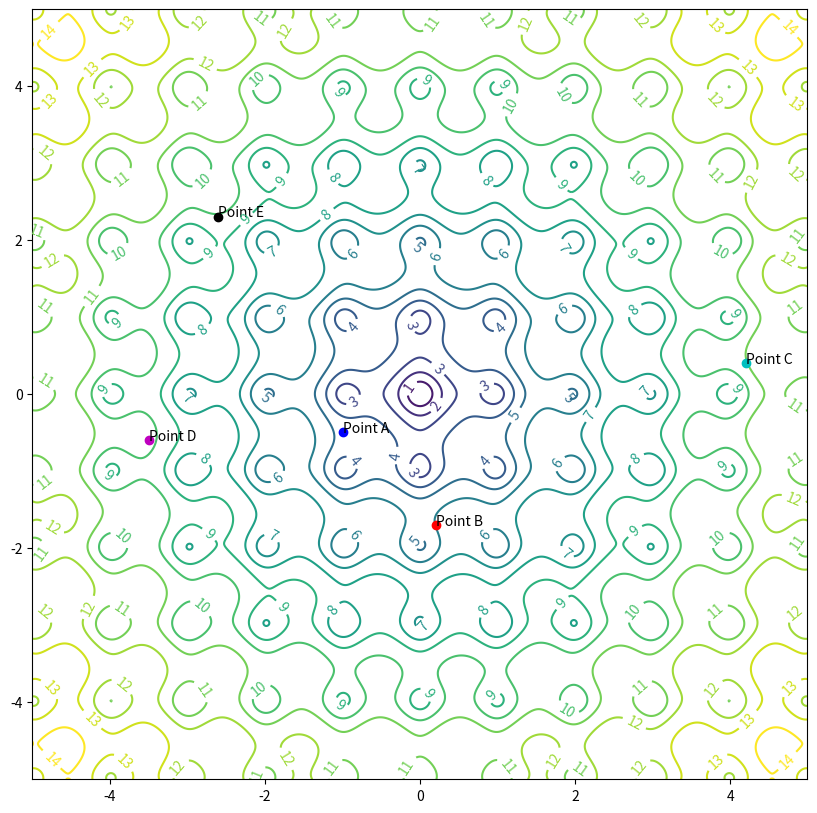

Reproduce this figure in Python. (Note: this script raises an exception after producing the figure.)
import numpy as np
import matplotlib.mlab as mlab
import matplotlib.pyplot as plt
from matplotlib.animation import FuncAnimation
import math

# https://stackoverflow.com/questions/20228546/how-do-i-apply-some-function-to-a-python-meshgrid
@np.vectorize
# https://github.com/adhishagc/Ackley-Function
def ackley_function(x,y):
  #returns the point value of the given coordinate
  part_1 = -0.2*math.sqrt(0.5*(x*x + y*y))
  part_2 = 0.5*(math.cos(2*math.pi*x) + math.cos(2*math.pi*y))
  value = math.exp(1) + 20 - 20 * math.exp(part_1) - math.exp(part_2)
  #returning the value
  return value

def derivative_x(x,y):
    part_1 = 2.82842712474619 * x * math.exp(-0.14142135623731 * math.sqrt(x*x + y*y))/(math.sqrt(x*x + y*y))
    part_2 = math.pi * math.exp(0.5*(math.cos(2*math.pi*x) + math.cos(2*math.pi*y))) * math.sin(2*math.pi*x)
    return part_1 + part_2

def derivative_y(x,y):
    part_1 = 2.82842712474619 * y * math.exp(-0.14142135623731 * math.sqrt(x*x + y*y))/(math.sqrt(x*x + y*y))
    part_2 = math.pi * math.exp(0.5*(math.cos(2*math.pi*x) + math.cos(2*math.pi*y))) * math.sin(2*math.pi*y)
    return part_1 + part_2

delta = 0.01
x = np.arange(-5.0, 5.0, delta)
y = np.arange(-5.0, 5.0, delta)
# https://numpy.org/doc/stable/reference/generated/numpy.meshgrid.html
X, Y = np.meshgrid(x, y)
Z = ackley_function(X,Y)

# https://stackoverflow.com/questions/332289/how-do-you-change-the-size-of-figures-drawn-with-matplotlib
fig, ax = plt.subplots(figsize=[10, 10])
levels = np.arange(0.0, 15.0, 1)
CS = plt.contour(X, Y, Z, levels=levels)
plt.clabel(CS, inline=1, fontsize=10)

A = [-1, -0.5]
B = [0.2, -1.7]
C = [4.2, 0.4]
D = [-3.5, -0.6]
E = [-2.6, 2.3]

ax.plot(A[0], A[1], 'bo')
ax.plot(B[0], B[1], 'ro')
ax.plot(C[0], C[1], 'co')
ax.plot(D[0], D[1], 'mo')
ax.plot(E[0], E[1], 'ko')

# https://www.kite.com/python/answers/how-to-label-a-single-point-in-a-matplotlib-graph-in-python
ax.annotate("Point A", (A[0], A[1]))
ax.annotate("Point B", (B[0], B[1]))
ax.annotate("Point C", (C[0], C[1]))
ax.annotate("Point D", (D[0], D[1]))
ax.annotate("Point E", (E[0], E[1]))

a_history = [[],[]]
b_history = [[],[]]
c_history = [[],[]]
d_history = [[],[]]
e_history = [[],[]]

#learning_rate = 0.05
#epochs = 300

learning_rate = 0.2
epochs = 50
gamma = 0.90

# a running average of the magnitudes of recent gradients
grad_ra_A = [0,0]
grad_ra_B = [0,0]
grad_ra_C = [0,0]
grad_ra_D = [0,0]
grad_ra_E = [0,0]

for iter in range(epochs):
    #ax.plot(A[0], A[1], 'bo')
    #ax.plot(B[0], B[1], 'ro')
    #ax.plot(C[0], C[1], 'co')
    #ax.plot(D[0], D[1], 'mo')
    #ax.plot(E[0], E[1], 'ko')
    
    a_history[0].append(A[0]); a_history[1].append(A[1])
    b_history[0].append(B[0]); b_history[1].append(B[1])
    c_history[0].append(C[0]); c_history[1].append(C[1])
    d_history[0].append(D[0]); d_history[1].append(D[1])
    e_history[0].append(E[0]); e_history[1].append(E[1])
    
    grad_ra_A[0] = gamma * grad_ra_A[0] + (1 - gamma) * (derivative_x(A[0], A[1]))**2
    grad_ra_A[1] = gamma * grad_ra_A[1] + (1 - gamma) * (derivative_y(A[0], A[1]))**2
    
    A[0] = A[0] - learning_rate * (1/math.sqrt(grad_ra_A[0])) * derivative_x(A[0], A[1])
    A[1] = A[1] - learning_rate * (1/math.sqrt(grad_ra_A[1])) * derivative_y(A[0], A[1])
    
    grad_ra_B[0] = gamma * grad_ra_B[0] + (1 - gamma) * (derivative_x(B[0], B[1]))**2
    grad_ra_B[1] = gamma * grad_ra_B[1] + (1 - gamma) * (derivative_y(B[0], B[1]))**2
    
    B[0] = B[0] - learning_rate * (1/math.sqrt(grad_ra_B[0])) * derivative_x(B[0], B[1])
    B[1] = B[1] - learning_rate * (1/math.sqrt(grad_ra_B[1])) * derivative_y(B[0], B[1])
    
    grad_ra_C[0] = gamma * grad_ra_C[0] + (1 - gamma) * (derivative_x(C[0], C[1]))**2
    grad_ra_C[1] = gamma * grad_ra_C[1] + (1 - gamma) * (derivative_y(C[0], C[1]))**2
    
    C[0] = C[0] - learning_rate * (1/math.sqrt(grad_ra_C[0])) * derivative_x(C[0], C[1])
    C[1] = C[1] - learning_rate * (1/math.sqrt(grad_ra_C[1])) * derivative_y(C[0], C[1])
    
    grad_ra_D[0] = gamma * grad_ra_D[0] + (1 - gamma) * (derivative_x(D[0], D[1]))**2
    grad_ra_D[1] = gamma * grad_ra_D[1] + (1 - gamma) * (derivative_y(D[0], D[1]))**2
    
    D[0] = D[0] - learning_rate * (1/math.sqrt(grad_ra_D[0])) * derivative_x(D[0], D[1])
    D[1] = D[1] - learning_rate * (1/math.sqrt(grad_ra_D[1])) * derivative_y(D[0], D[1])
    
    grad_ra_E[0] = gamma * grad_ra_E[0] + (1 - gamma) * (derivative_x(E[0], E[1]))**2
    grad_ra_E[1] = gamma * grad_ra_E[1] + (1 - gamma) * (derivative_y(E[0], E[1]))**2
    
    E[0] = E[0] - learning_rate * (1/math.sqrt(grad_ra_E[0])) * derivative_x(E[0], E[1])
    E[1] = E[1] - learning_rate * (1/math.sqrt(grad_ra_E[1])) * derivative_y(E[0], E[1])

div = 1
#for i in range(0, epochs//10):
def animate(i):
    # https://stackoverflow.com/questions/509211/understanding-slice-notation
    ax.plot(a_history[0][i*div:(i+1)*div + 1], a_history[1][i*div:(i+1)*div + 1], color='blue', linewidth=4)
    ax.plot(b_history[0][i*div:(i+1)*div + 1], b_history[1][i*div:(i+1)*div + 1], color='red', linewidth=4)
    ax.plot(c_history[0][i*div:(i+1)*div + 1], c_history[1][i*div:(i+1)*div + 1], color='cyan', linewidth=4)
    ax.plot(d_history[0][i*div:(i+1)*div + 1], d_history[1][i*div:(i+1)*div + 1], color='magenta', linewidth=4)
    ax.plot(e_history[0][i*div:(i+1)*div + 1], e_history[1][i*div:(i+1)*div + 1], color='black', linewidth=4)

# https://eli.thegreenplace.net/2016/drawing-animated-gifs-with-matplotlib/
anim = FuncAnimation(fig, animate, frames=np.arange(0, epochs//div), interval=200)
    
anim.save('images/rmsprop-ackley-gamma-090.gif', dpi=80)